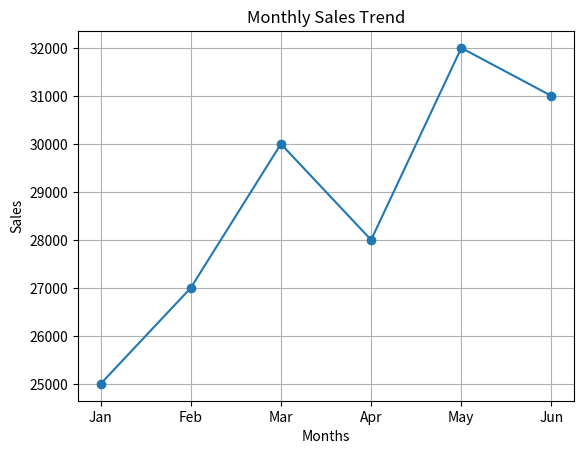
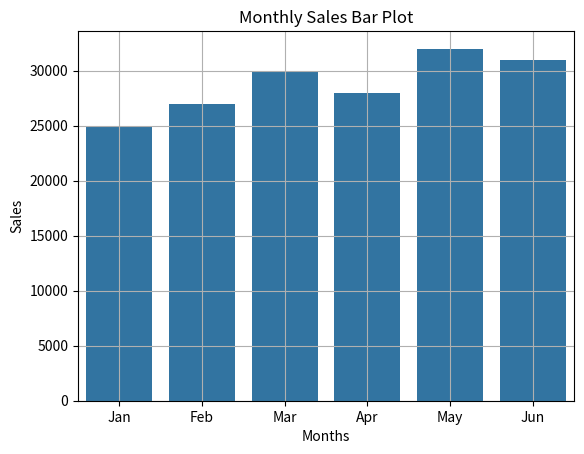

Reproduce these figures in Python, in order.
import matplotlib.pyplot as plt
import seaborn as sns
import pandas as pd

months = ['Jan', 'Feb', 'Mar', 'Apr', 'May', 'Jun']
sales = [25000, 27000, 30000, 28000, 32000, 31000]

df = pd.DataFrame({"Month": months, "Sales": sales})

plt.figure()
plt.plot(months, sales, marker='o')
plt.title("Monthly Sales Trend")
plt.xlabel("Months")
plt.ylabel("Sales")
plt.grid(True)
plt.show()

plt.figure()
sns.barplot(data=df, x="Month", y="Sales")
plt.title("Monthly Sales Bar Plot")
plt.xlabel("Months")
plt.ylabel("Sales")
plt.grid(True)
plt.show()
